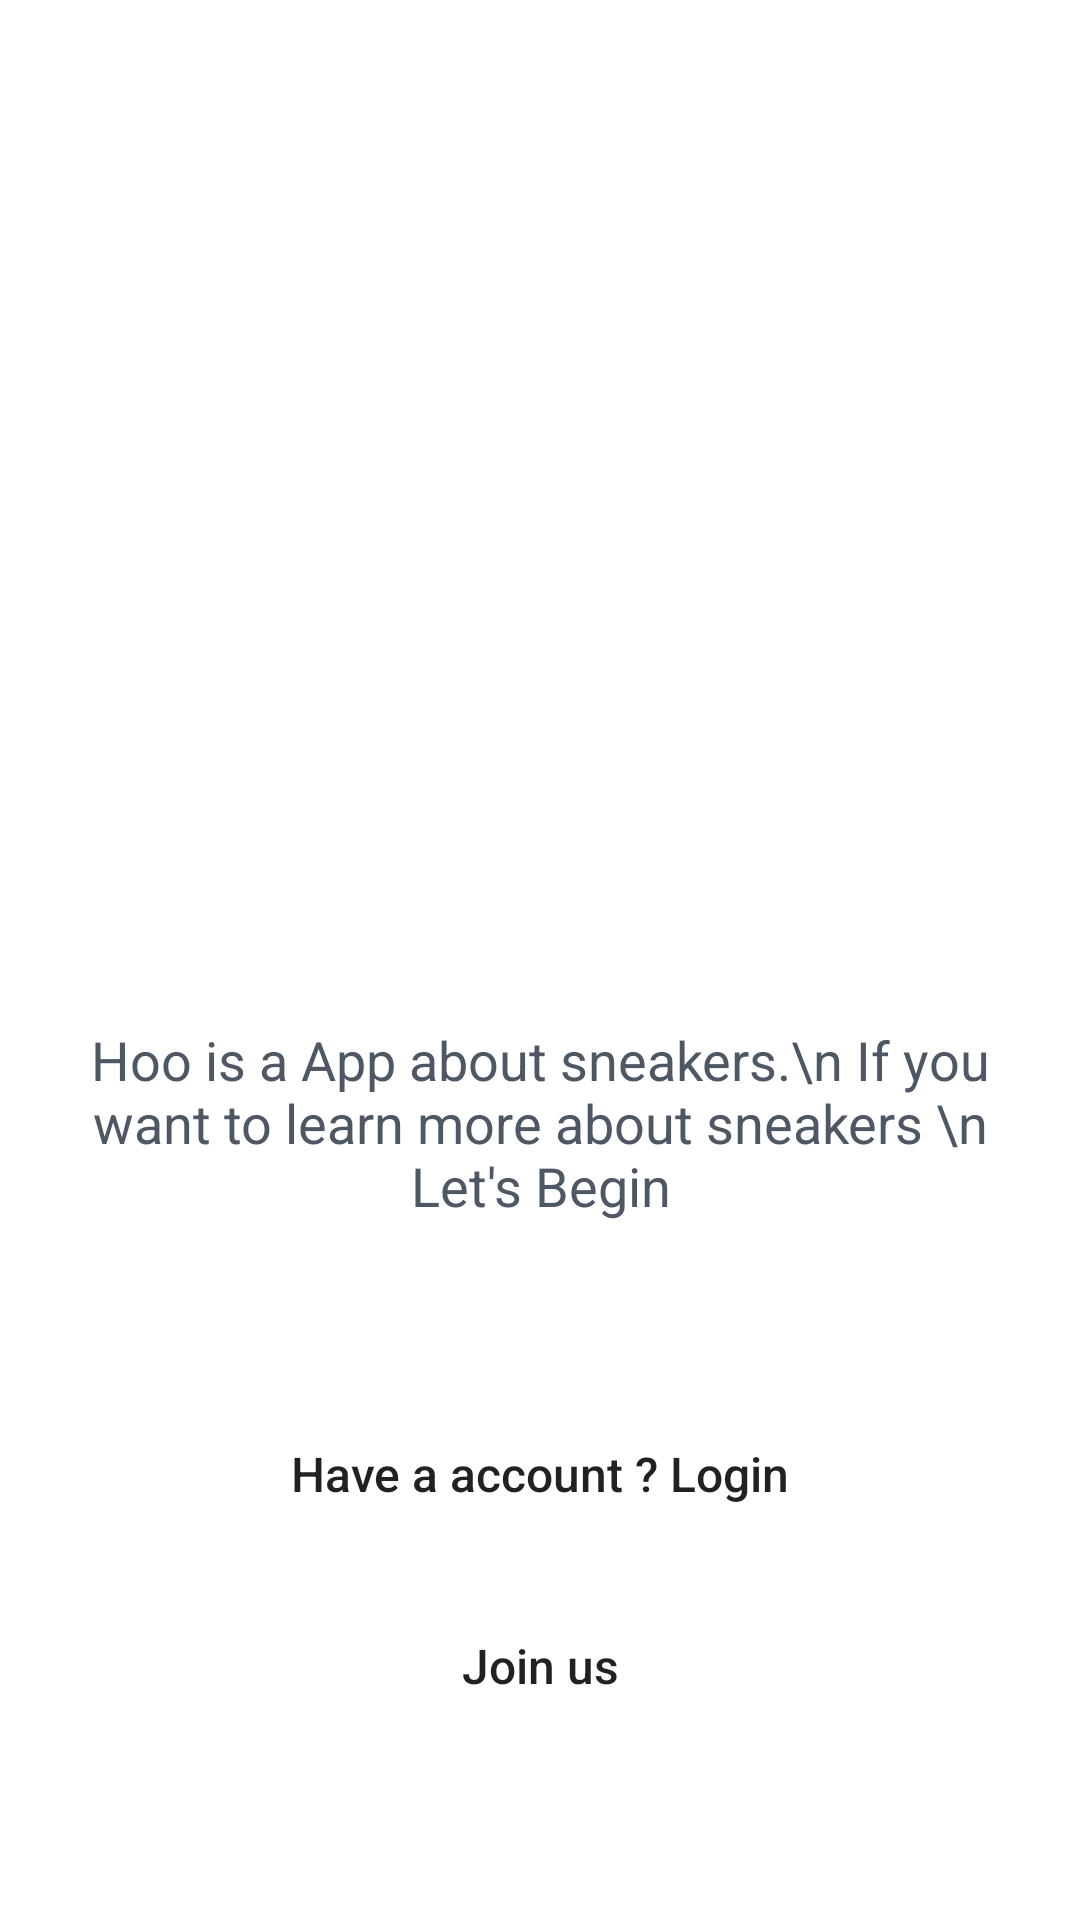

Android layout source for this screen:
<!-- AndroidManifest.xml: application theme AppTheme -->
<!-- res/layout/fragment_welcome.xml -->
<?xml version="1.0" encoding="utf-8"?>
<androidx.constraintlayout.widget.ConstraintLayout
    xmlns:android="http://schemas.android.com/apk/res/android"
    xmlns:tools="http://schemas.android.com/tools"
    android:layout_width="match_parent"
    android:layout_height="match_parent"
    xmlns:app="http://schemas.android.com/apk/res-auto"
    tools:context=".ui.login.WelcomeFragment">

    <ImageView
        android:id="@+id/iv_bg"
        android:layout_width="0dp"
        android:layout_height="0dp"
        app:layout_constraintTop_toTopOf="parent"
        app:layout_constraintRight_toLeftOf="parent"
        app:layout_constraintLeft_toLeftOf="parent"
        app:layout_constraintDimensionRatio="1:1"
        app:layout_constraintHeight_default="percent"
        app:layout_constraintHeight_percent="0.45"
        android:src="@drawable/bg_welcome"
        android:layout_marginEnd="8dp"
        app:layout_constraintEnd_toEndOf="parent"
        android:layout_marginStart="8dp"
        app:layout_constraintStart_toStartOf="parent"/>

    <TextView
        android:id="@+id/txt_content"
        android:layout_width="match_parent"
        android:layout_height="wrap_content"
        app:layout_constraintTop_toBottomOf="@+id/iv_bg"
        android:inputType="textMultiLine"
        android:layout_marginStart="20dp"
        android:layout_marginEnd="20dp"
        android:layout_marginBottom="52dp"
        app:layout_constraintVertical_chainStyle="packed"
        app:layout_constraintBottom_toTopOf="@+id/btn_login"
        android:textColor="@color/textPrimary"
        android:gravity="center"
        android:text="Hoo is a App about sneakers.\n If you want to learn more about sneakers \n Let's Begin"
        android:textSize="@dimen/txt_larger_size"/>

    <Button
        android:id="@+id/btn_login"
        android:layout_width="0dp"
        android:layout_height="0dp"
        app:layout_constraintTop_toBottomOf="@+id/txt_content"
        app:layout_constraintWidth_default="percent"
        app:layout_constraintWidth_percent="0.8"
        app:layout_constraintBottom_toTopOf="@+id/btn_register"
        app:layout_constraintHeight_default="percent"
        app:layout_constraintHeight_percent="0.1"
        app:layout_constraintLeft_toLeftOf="parent"
        app:layout_constraintRight_toRightOf="parent"
        android:text="Have a account ? Login"
        android:textSize="@dimen/txt_big_size"
        android:background="@drawable/shape_main_recycle_item_primary"/>

    <Button
        android:id="@+id/btn_register"
        android:layout_width="0dp"
        android:layout_height="0dp"
        app:layout_constraintTop_toBottomOf="@+id/btn_login"
        app:layout_constraintWidth_default="percent"
        app:layout_constraintWidth_percent="0.8"
        app:layout_constraintHeight_default="percent"
        app:layout_constraintHeight_percent="0.1"
        android:text="Join us"
        android:textSize="@dimen/txt_big_size"
        app:layout_constraintLeft_toLeftOf="parent"
        app:layout_constraintRight_toRightOf="parent"
        app:layout_constraintBottom_toBottomOf="parent"
        android:background="@drawable/shape_main_recycle_item_primary"/>




</androidx.constraintlayout.widget.ConstraintLayout>
<!-- resources referenced by this layout -->
<resources>
  <color name="textPrimary">#4e5864</color>
  <dimen name="txt_big_size">16sp</dimen>
  <dimen name="txt_larger_size">18sp</dimen>
  <style name="AppTheme" parent="@style/BaseAppTheme">
          <item name="textAllCaps">false</item>
      </style>
  <style name="BaseAppTheme" parent="Theme.MaterialComponents.Light.NoActionBar">
          <item name="colorPrimary">@color/colorPrimary</item>
          <item name="colorPrimaryDark">@color/colorPrimaryDark</item>
      </style>
  <color name="colorPrimary">#008577</color>
  <color name="colorPrimaryDark">#00574B</color>
</resources>
